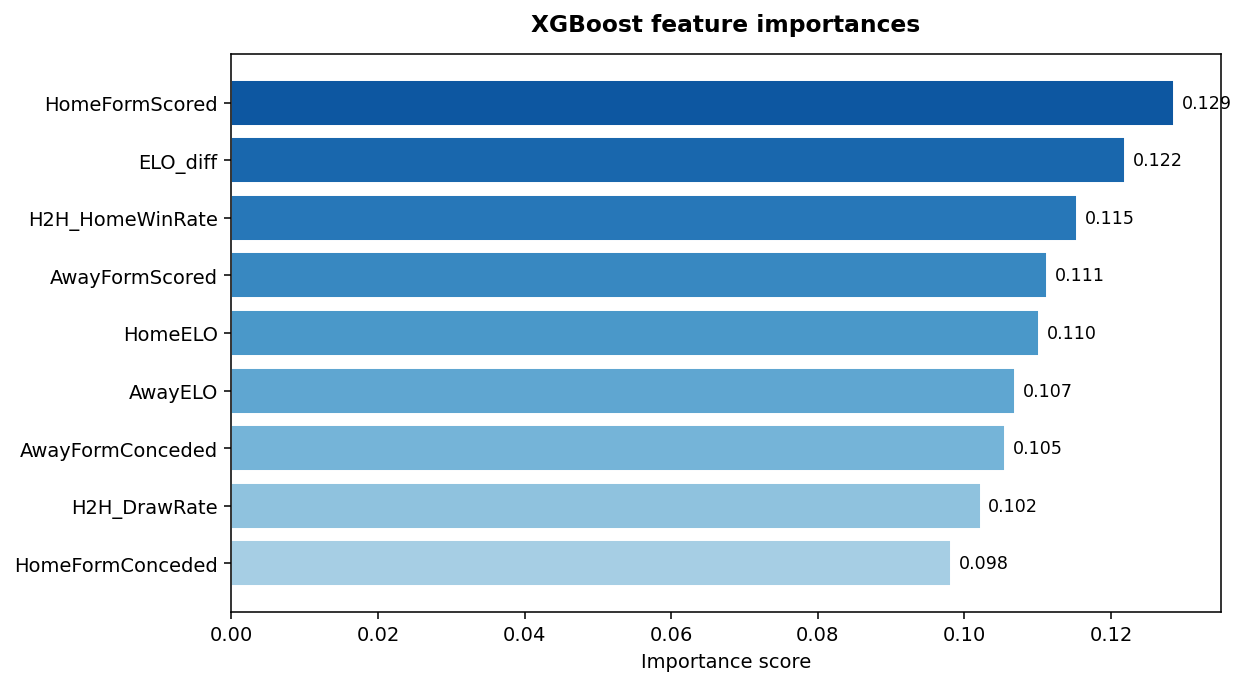

Values plotted in this chart, from the file beside it:
Feature, Importance
HomeFormScored, 0.1285
ELO_diff, 0.1219
H2H_HomeWinRate, 0.1153
AwayFormScored, 0.1113
HomeELO, 0.1102
AwayELO, 0.1069
AwayFormConceded, 0.1055
H2H_DrawRate, 0.1022
HomeFormConceded, 0.09823
